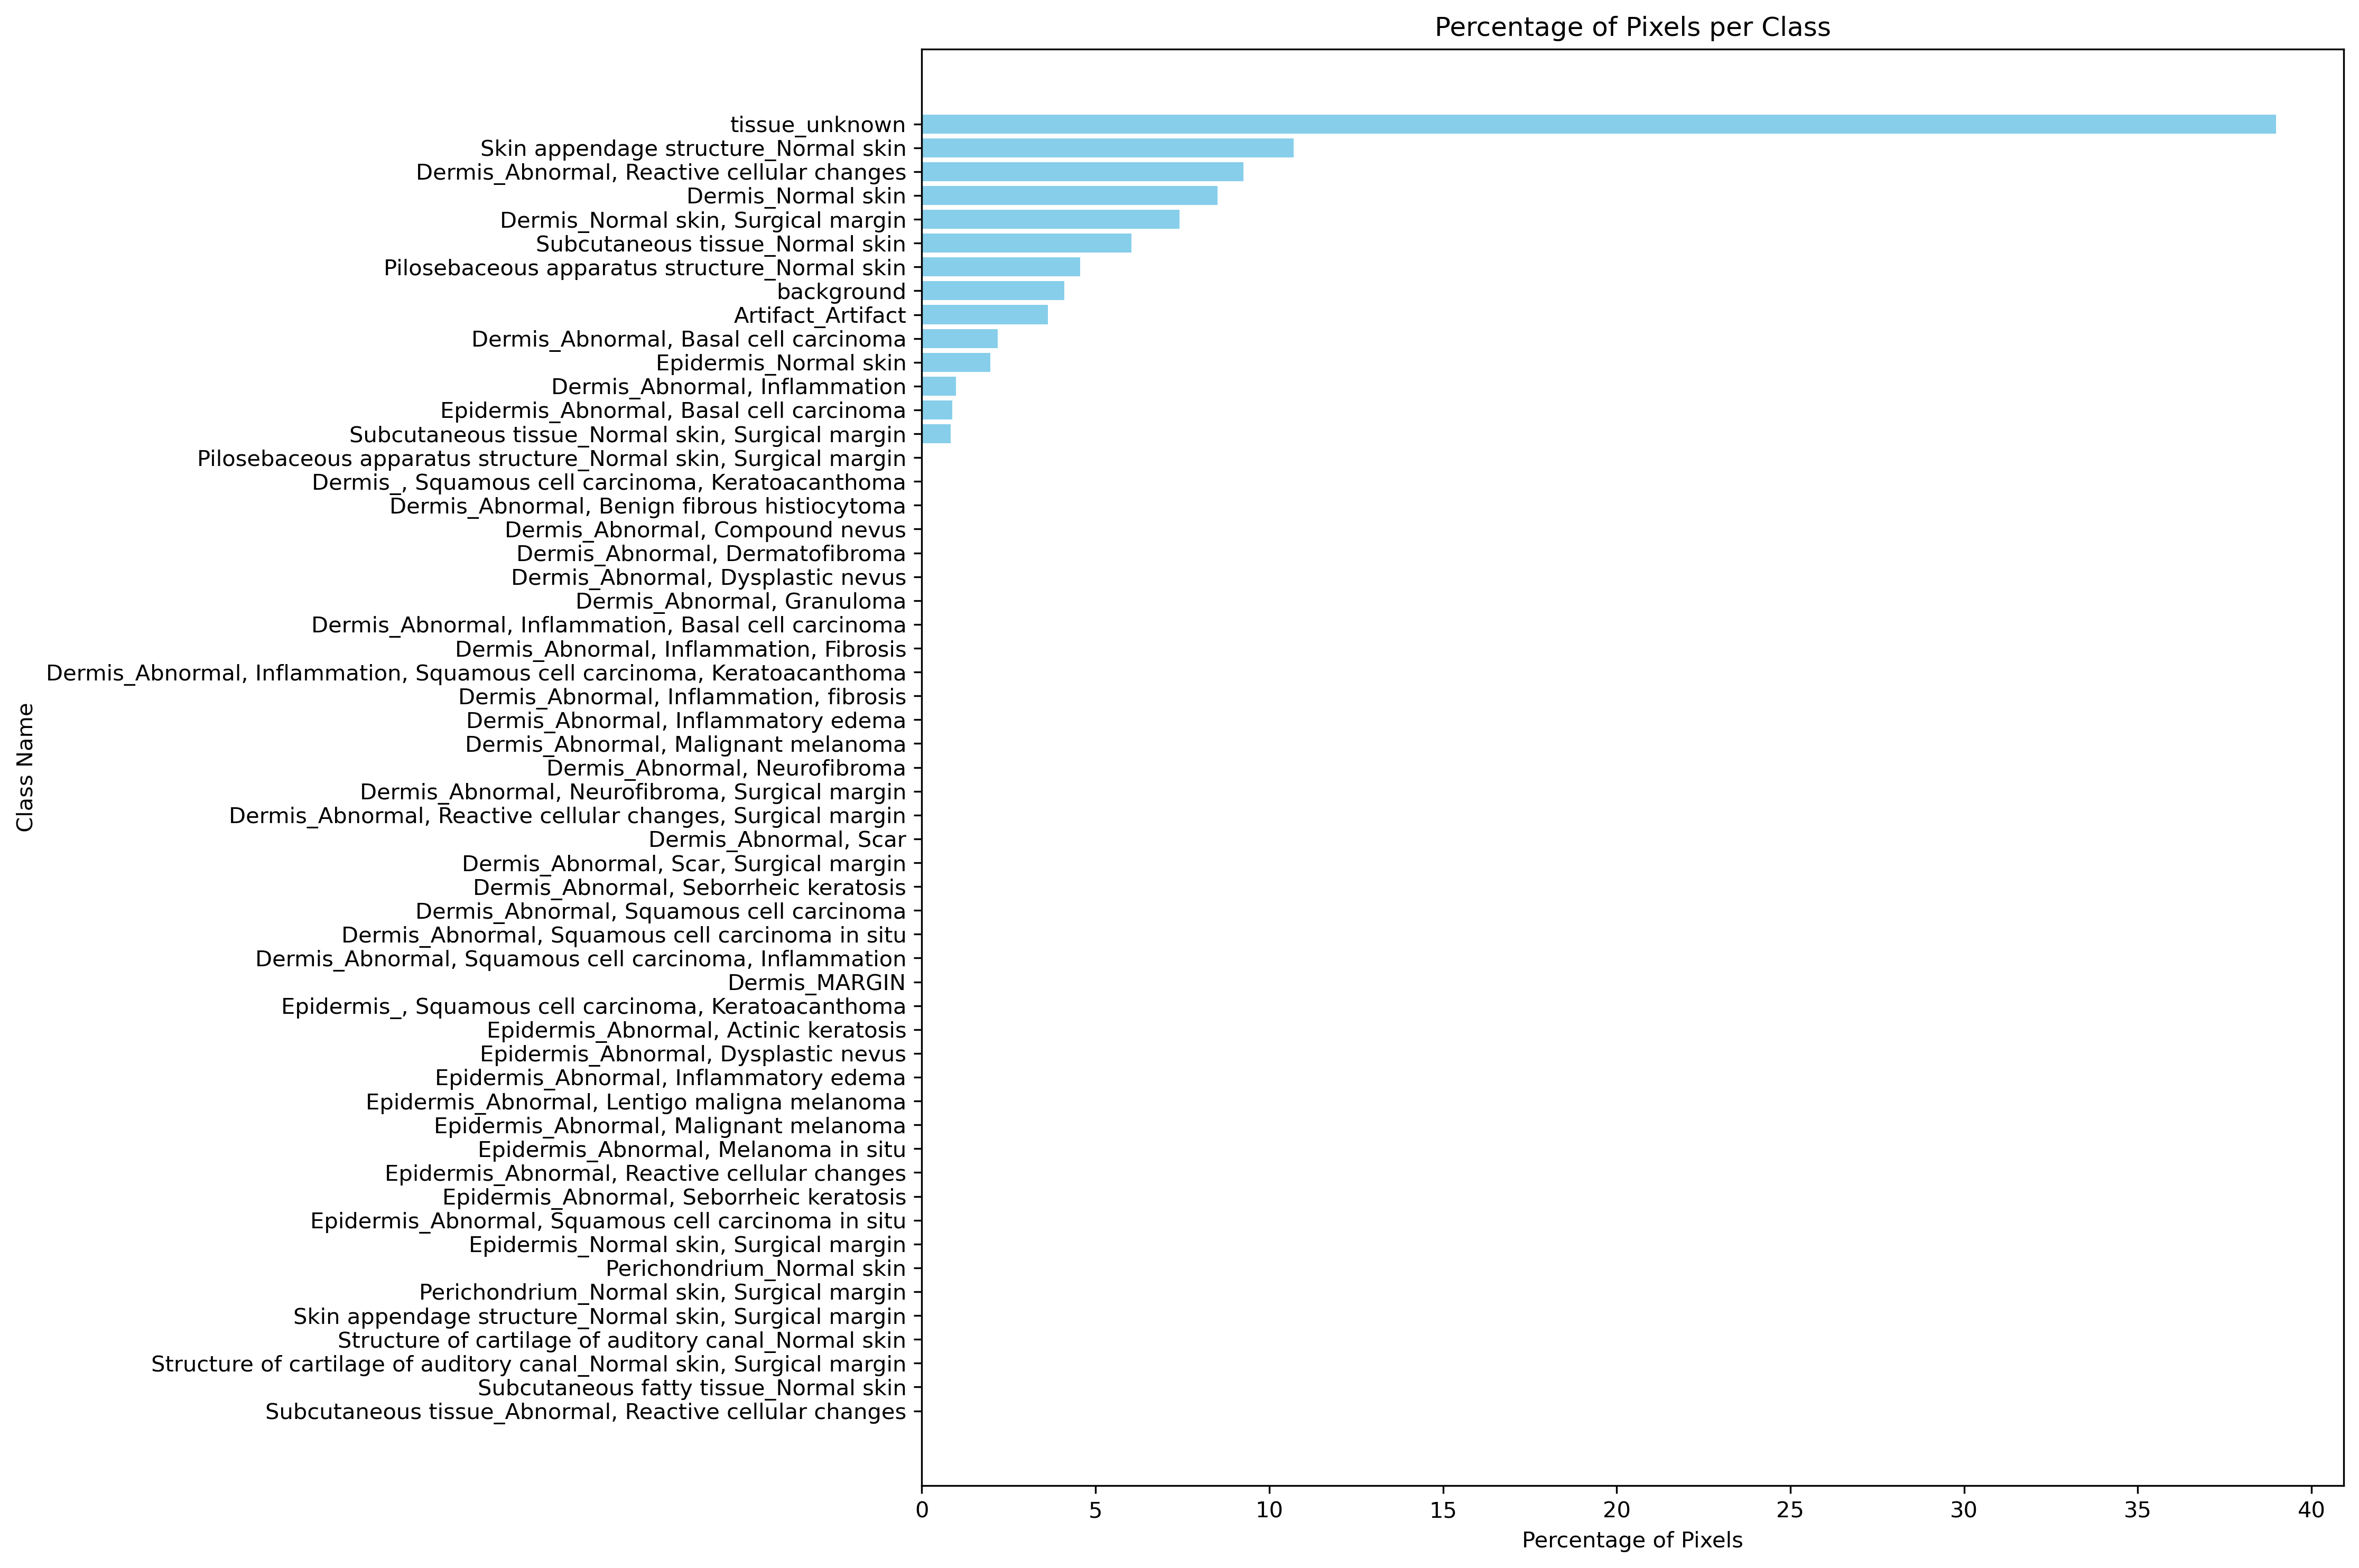

Data behind this chart, as committed beside it:
Label ID, Class Name, Pixel Count, Percentage
0, tissue_unknown, 367598033, 38.97
1, background, 38675304, 4.101
2, Artifact_Artifact, 34178574, 3.624
3, Dermis_, Squamous cell carcinoma, Kerato…, 0, 0.0000
4, Dermis_Abnormal, Basal cell carcinoma, 20568741, 2.181
5, Dermis_Abnormal, Benign fibrous histiocy…, 0, 0.0000
6, Dermis_Abnormal, Compound nevus, 0, 0.0000
7, Dermis_Abnormal, Dermatofibroma, 0, 0.0000
8, Dermis_Abnormal, Dysplastic nevus, 0, 0.0000
9, Dermis_Abnormal, Granuloma, 0, 0.0000
10, Dermis_Abnormal, Inflammation, 9271492, 0.9830
11, Dermis_Abnormal, Inflammation, Basal cel…, 0, 0.0000
12, Dermis_Abnormal, Inflammation, Fibrosis, 0, 0.0000
13, Dermis_Abnormal, Inflammation, Squamous …, 0, 0.0000
14, Dermis_Abnormal, Inflammation, fibrosis, 0, 0.0000
15, Dermis_Abnormal, Inflammatory edema, 0, 0.0000
16, Dermis_Abnormal, Malignant melanoma, 0, 0.0000
17, Dermis_Abnormal, Neurofibroma, 0, 0.0000
18, Dermis_Abnormal, Neurofibroma, Surgical …, 0, 0.0000
19, Dermis_Abnormal, Reactive cellular chang…, 87380778, 9.264
20, Dermis_Abnormal, Reactive cellular chang…, 0, 0.0000
21, Dermis_Abnormal, Scar, 0, 0.0000
22, Dermis_Abnormal, Scar, Surgical margin, 0, 0.0000
23, Dermis_Abnormal, Seborrheic keratosis, 0, 0.0000
24, Dermis_Abnormal, Squamous cell carcinoma, 0, 0.0000
25, Dermis_Abnormal, Squamous cell carcinoma…, 0, 0.0000
26, Dermis_Abnormal, Squamous cell carcinoma…, 0, 0.0000
27, Dermis_MARGIN, 0, 0.0000
28, Dermis_Normal skin, 80214747, 8.505
29, Dermis_Normal skin, Surgical margin, 69895740, 7.41
30, Epidermis_, Squamous cell carcinoma, Ker…, 0, 0.0000
31, Epidermis_Abnormal, Actinic keratosis, 0, 0.0000
32, Epidermis_Abnormal, Basal cell carcinoma, 8224927, 0.8720
33, Epidermis_Abnormal, Dysplastic nevus, 0, 0.0000
34, Epidermis_Abnormal, Inflammatory edema, 0, 0.0000
35, Epidermis_Abnormal, Lentigo maligna mela…, 0, 0.0000
36, Epidermis_Abnormal, Malignant melanoma, 0, 0.0000
37, Epidermis_Abnormal, Melanoma in situ, 0, 0.0000
38, Epidermis_Abnormal, Reactive cellular ch…, 0, 0.0000
39, Epidermis_Abnormal, Seborrheic keratosis, 0, 0.0000
40, Epidermis_Abnormal, Squamous cell carcin…, 0, 0.0000
41, Epidermis_Normal skin, 18546479, 1.966
42, Epidermis_Normal skin, Surgical margin, 0, 0.0000
43, Perichondrium_Normal skin, 0, 0.0000
44, Perichondrium_Normal skin, Surgical marg…, 0, 0.0000
45, Pilosebaceous apparatus structure_Normal…, 42979815, 4.557
46, Pilosebaceous apparatus structure_Normal…, 85452, 0.0091
47, Skin appendage structure_Normal skin, 100877186, 10.7
48, Skin appendage structure_Normal skin, Su…, 0, 0.0000
49, Structure of cartilage of auditory canal…, 0, 0.0000
50, Structure of cartilage of auditory canal…, 0, 0.0000
51, Subcutaneous fatty tissue_Normal skin, 0, 0.0000
52, Subcutaneous tissue_Abnormal, Reactive c…, 0, 0.0000
53, Subcutaneous tissue_Normal skin, 56886305, 6.031
54, Subcutaneous tissue_Normal skin, Surgica…, 7810539, 0.8281
